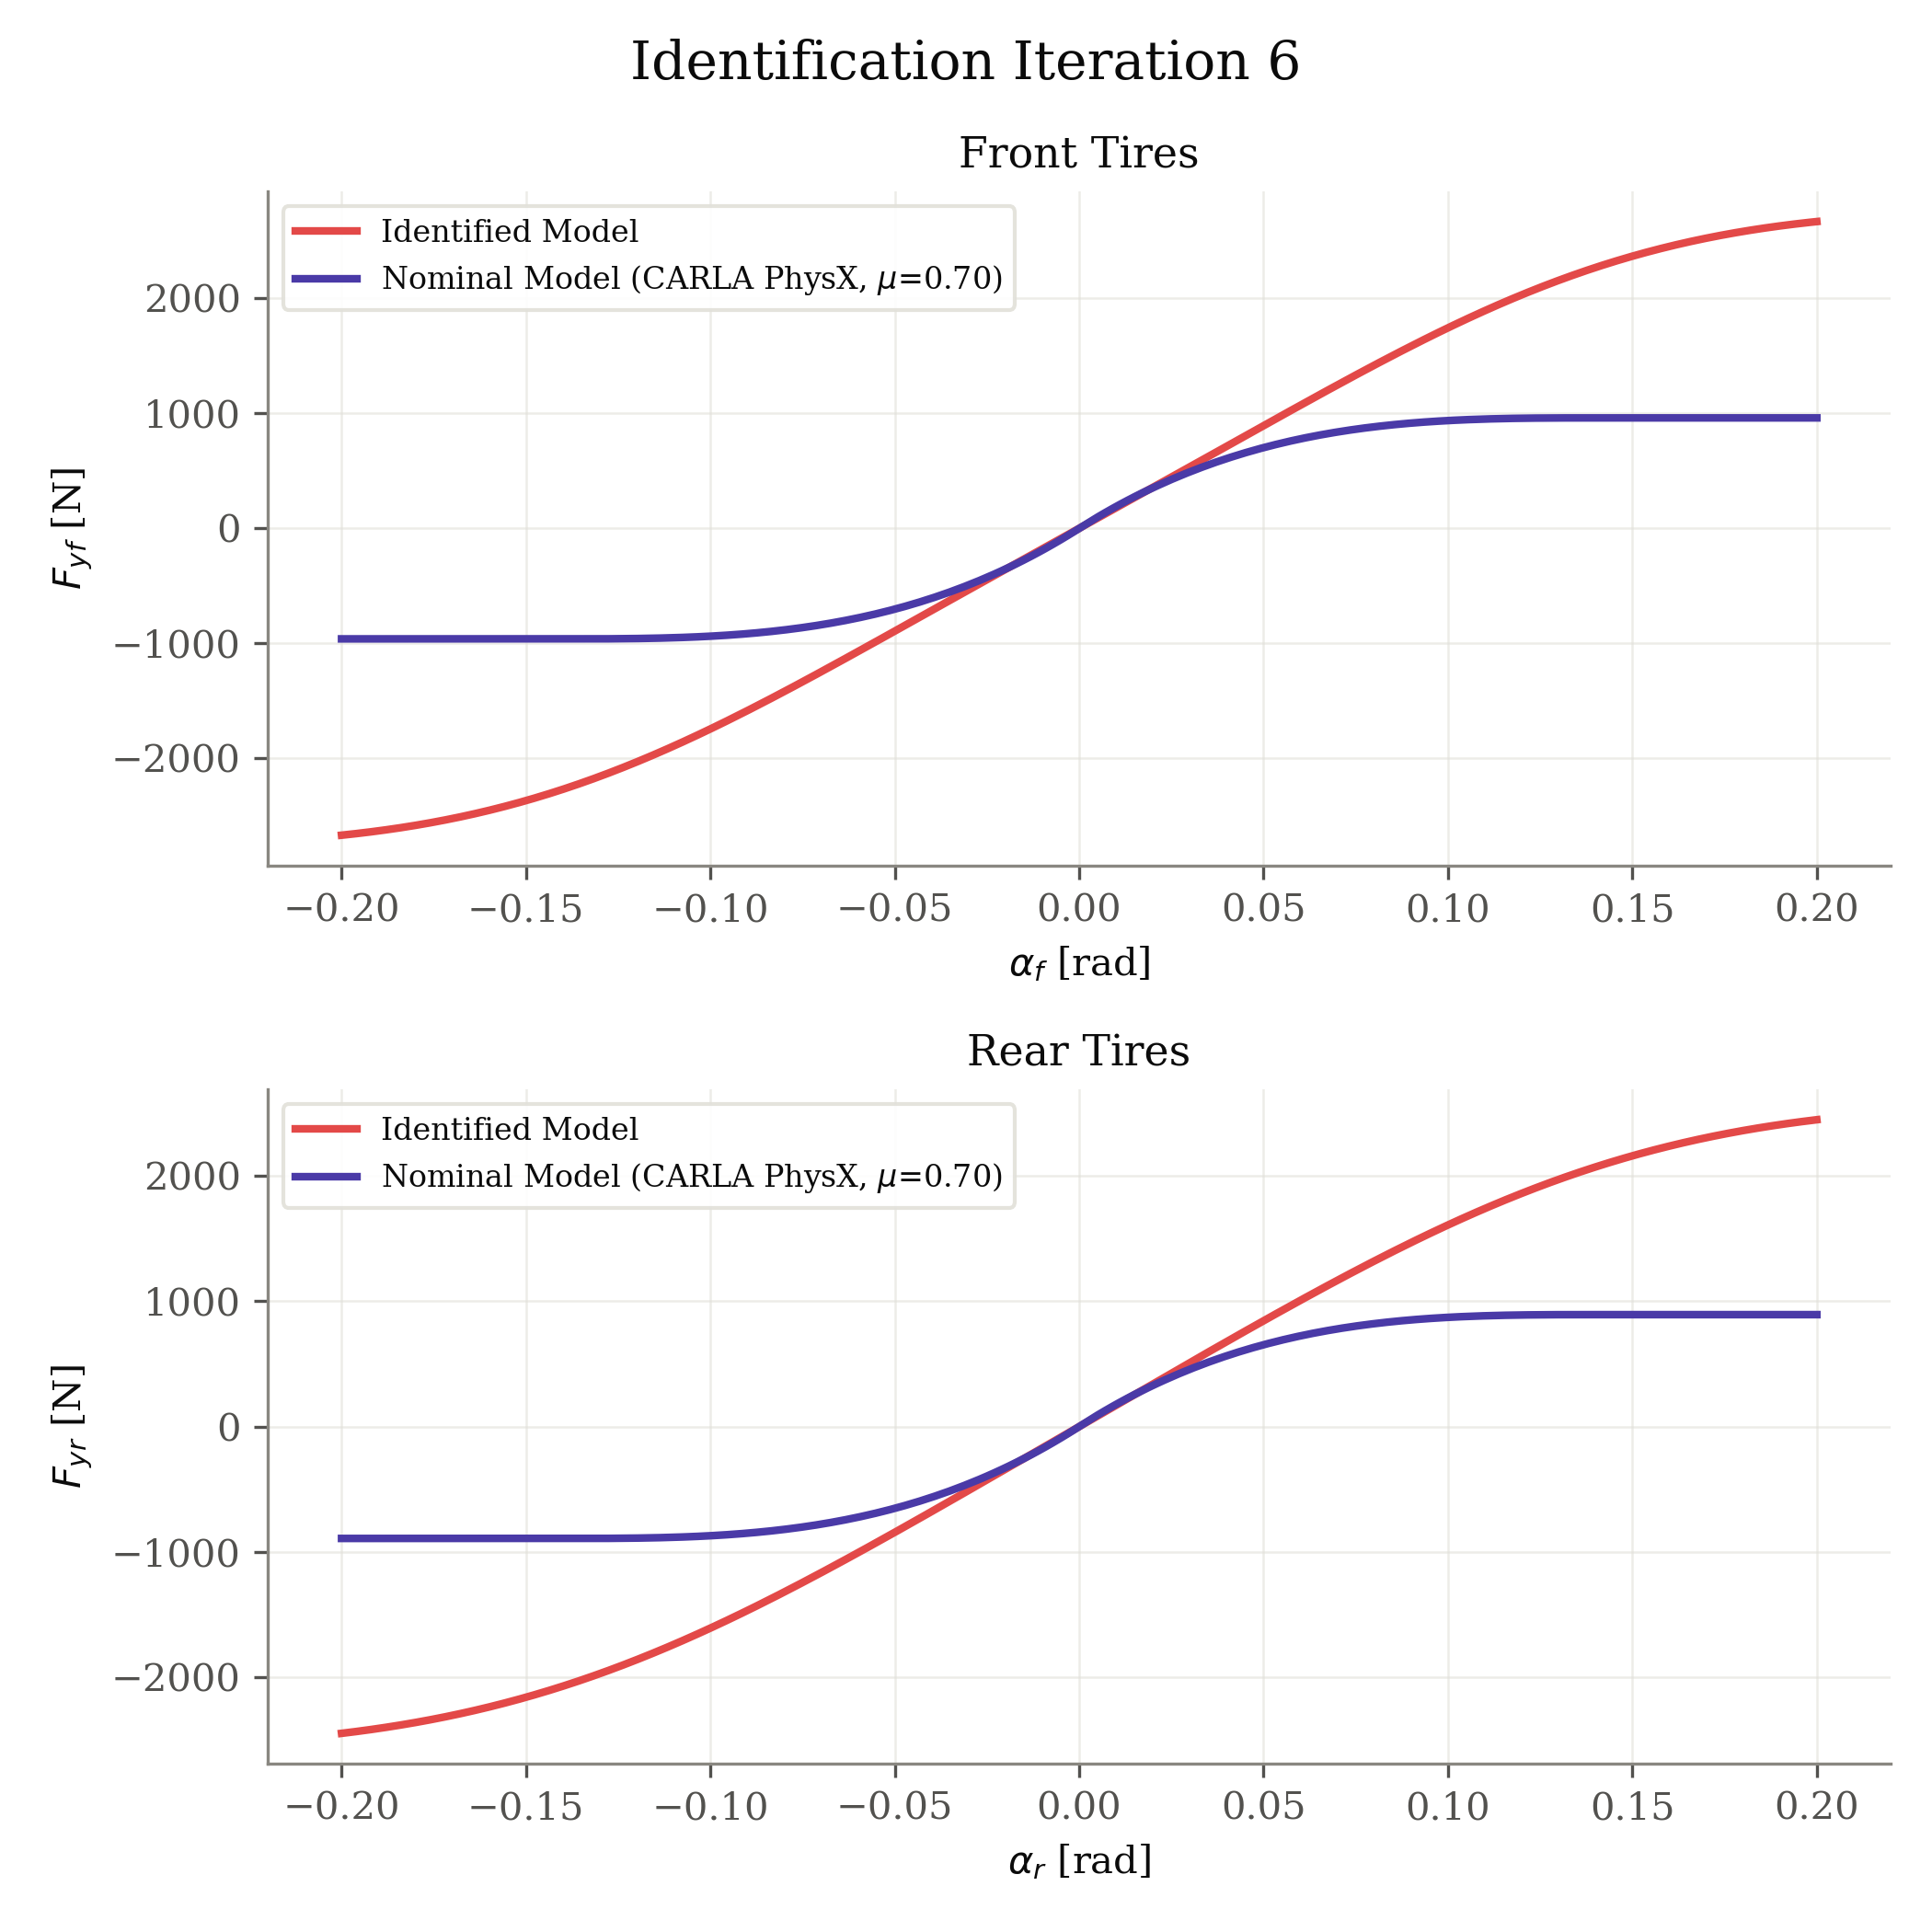

The data file committed next to this chart (first rows):
axle, fz_N, nominal_source, mu, B, C, D, E, alpha_rad, fy_identified_N, fy_nominal_N
front, 1373, carla_physx, 0.7, 4.446, 1.458, 2.0, -2.513, -0.2, -2669, -961
front, 1373, carla_physx, 0.7, 4.446, 1.458, 2.0, -2.513, -0.198, -2662, -961
front, 1373, carla_physx, 0.7, 4.446, 1.458, 2.0, -2.513, -0.196, -2655, -961
front, 1373, carla_physx, 0.7, 4.446, 1.458, 2.0, -2.513, -0.194, -2647, -961
front, 1373, carla_physx, 0.7, 4.446, 1.458, 2.0, -2.513, -0.192, -2639, -961
front, 1373, carla_physx, 0.7, 4.446, 1.458, 2.0, -2.513, -0.1899, -2631, -961
front, 1373, carla_physx, 0.7, 4.446, 1.458, 2.0, -2.513, -0.1879, -2622, -961
front, 1373, carla_physx, 0.7, 4.446, 1.458, 2.0, -2.513, -0.1859, -2613, -961
front, 1373, carla_physx, 0.7, 4.446, 1.458, 2.0, -2.513, -0.1839, -2603, -961
front, 1373, carla_physx, 0.7, 4.446, 1.458, 2.0, -2.513, -0.1819, -2593, -961
front, 1373, carla_physx, 0.7, 4.446, 1.458, 2.0, -2.513, -0.1799, -2583, -961
front, 1373, carla_physx, 0.7, 4.446, 1.458, 2.0, -2.513, -0.1779, -2572, -961
front, 1373, carla_physx, 0.7, 4.446, 1.458, 2.0, -2.513, -0.1759, -2560, -961
front, 1373, carla_physx, 0.7, 4.446, 1.458, 2.0, -2.513, -0.1739, -2548, -961
front, 1373, carla_physx, 0.7, 4.446, 1.458, 2.0, -2.513, -0.1719, -2536, -961
front, 1373, carla_physx, 0.7, 4.446, 1.458, 2.0, -2.513, -0.1698, -2523, -961
front, 1373, carla_physx, 0.7, 4.446, 1.458, 2.0, -2.513, -0.1678, -2510, -961
front, 1373, carla_physx, 0.7, 4.446, 1.458, 2.0, -2.513, -0.1658, -2496, -961
front, 1373, carla_physx, 0.7, 4.446, 1.458, 2.0, -2.513, -0.1638, -2481, -961
front, 1373, carla_physx, 0.7, 4.446, 1.458, 2.0, -2.513, -0.1618, -2466, -961
front, 1373, carla_physx, 0.7, 4.446, 1.458, 2.0, -2.513, -0.1598, -2451, -961
front, 1373, carla_physx, 0.7, 4.446, 1.458, 2.0, -2.513, -0.1578, -2435, -961
front, 1373, carla_physx, 0.7, 4.446, 1.458, 2.0, -2.513, -0.1558, -2418, -961
front, 1373, carla_physx, 0.7, 4.446, 1.458, 2.0, -2.513, -0.1538, -2401, -961
front, 1373, carla_physx, 0.7, 4.446, 1.458, 2.0, -2.513, -0.1518, -2384, -961
front, 1373, carla_physx, 0.7, 4.446, 1.458, 2.0, -2.513, -0.1497, -2365, -961
front, 1373, carla_physx, 0.7, 4.446, 1.458, 2.0, -2.513, -0.1477, -2347, -961
front, 1373, carla_physx, 0.7, 4.446, 1.458, 2.0, -2.513, -0.1457, -2327, -961
front, 1373, carla_physx, 0.7, 4.446, 1.458, 2.0, -2.513, -0.1437, -2308, -961
front, 1373, carla_physx, 0.7, 4.446, 1.458, 2.0, -2.513, -0.1417, -2287, -961
front, 1373, carla_physx, 0.7, 4.446, 1.458, 2.0, -2.513, -0.1397, -2266, -961
front, 1373, carla_physx, 0.7, 4.446, 1.458, 2.0, -2.513, -0.1377, -2245, -961
front, 1373, carla_physx, 0.7, 4.446, 1.458, 2.0, -2.513, -0.1357, -2223, -961
front, 1373, carla_physx, 0.7, 4.446, 1.458, 2.0, -2.513, -0.1337, -2200, -960.9
front, 1373, carla_physx, 0.7, 4.446, 1.458, 2.0, -2.513, -0.1317, -2177, -960.8
front, 1373, carla_physx, 0.7, 4.446, 1.458, 2.0, -2.513, -0.1296, -2153, -960.6
front, 1373, carla_physx, 0.7, 4.446, 1.458, 2.0, -2.513, -0.1276, -2129, -960.3
front, 1373, carla_physx, 0.7, 4.446, 1.458, 2.0, -2.513, -0.1256, -2104, -959.9
front, 1373, carla_physx, 0.7, 4.446, 1.458, 2.0, -2.513, -0.1236, -2079, -959.4
front, 1373, carla_physx, 0.7, 4.446, 1.458, 2.0, -2.513, -0.1216, -2053, -958.7
front, 1373, carla_physx, 0.7, 4.446, 1.458, 2.0, -2.513, -0.1196, -2026, -957.9
front, 1373, carla_physx, 0.7, 4.446, 1.458, 2.0, -2.513, -0.1176, -2000, -956.8
front, 1373, carla_physx, 0.7, 4.446, 1.458, 2.0, -2.513, -0.1156, -1972, -955.6
front, 1373, carla_physx, 0.7, 4.446, 1.458, 2.0, -2.513, -0.1136, -1944, -954.2
front, 1373, carla_physx, 0.7, 4.446, 1.458, 2.0, -2.513, -0.1116, -1916, -952.6
front, 1373, carla_physx, 0.7, 4.446, 1.458, 2.0, -2.513, -0.1095, -1887, -950.7
front, 1373, carla_physx, 0.7, 4.446, 1.458, 2.0, -2.513, -0.1075, -1858, -948.5
front, 1373, carla_physx, 0.7, 4.446, 1.458, 2.0, -2.513, -0.1055, -1828, -946.1
front, 1373, carla_physx, 0.7, 4.446, 1.458, 2.0, -2.513, -0.1035, -1798, -943.3
front, 1373, carla_physx, 0.7, 4.446, 1.458, 2.0, -2.513, -0.1015, -1768, -940.3
front, 1373, carla_physx, 0.7, 4.446, 1.458, 2.0, -2.513, -0.0995, -1737, -936.9
front, 1373, carla_physx, 0.7, 4.446, 1.458, 2.0, -2.513, -0.09749, -1705, -933.1
front, 1373, carla_physx, 0.7, 4.446, 1.458, 2.0, -2.513, -0.09548, -1674, -929
front, 1373, carla_physx, 0.7, 4.446, 1.458, 2.0, -2.513, -0.09347, -1642, -924.6
front, 1373, carla_physx, 0.7, 4.446, 1.458, 2.0, -2.513, -0.09146, -1609, -919.7
front, 1373, carla_physx, 0.7, 4.446, 1.458, 2.0, -2.513, -0.08945, -1577, -914.4
front, 1373, carla_physx, 0.7, 4.446, 1.458, 2.0, -2.513, -0.08744, -1544, -908.7
front, 1373, carla_physx, 0.7, 4.446, 1.458, 2.0, -2.513, -0.08543, -1510, -902.5
front, 1373, carla_physx, 0.7, 4.446, 1.458, 2.0, -2.513, -0.08342, -1477, -895.9
front, 1373, carla_physx, 0.7, 4.446, 1.458, 2.0, -2.513, -0.08141, -1443, -888.8
... 340 more rows
